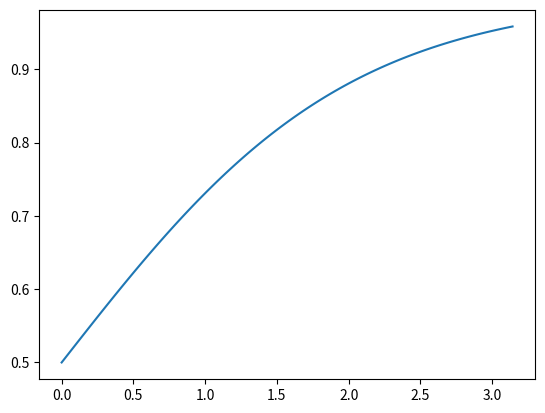

Generate this figure with matplotlib:
import matplotlib.pyplot as plt
import numpy as np
x=np.linspace(0,np.pi,100)
y=1/(1+np.exp(-x));
plt.plot(x,y)
plt.show()

